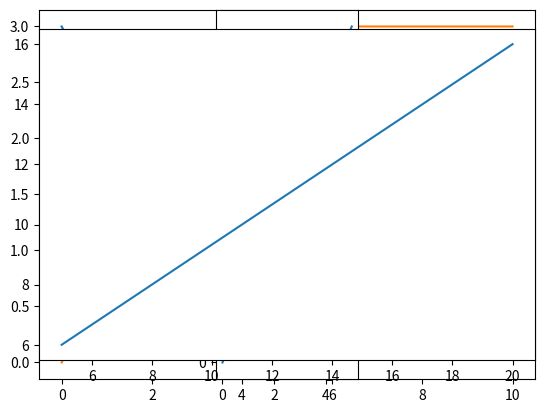

The script that saved this image:
#!/usr/bin/env python
# coding: utf-8

# In[4]:


import matplotlib.pyplot as plt
get_ipython().run_line_magic('matplotlib', 'inline')


# In[5]:


x=[4,0]
y=[0,3]
plt.plot(x,y)                   #verilen iki noktadan geçen doğruyu çizer


# In[6]:


get_ipython().run_line_magic('matplotlib', 'inline')
x=[0,4,10]
y=[0,3,3]
plt.xlim=(-10,25)
plt.ylim=(-20,25)
plt.plot(x,y)


# In[7]:


def my_draw_a_vector_from_origin(v):            #orijinden başlayan ve verilen noktadan geçen vektörü çizdiren fonksiyon
    
    plt.axes().set_aspect('equal')
    x=[0,v[0]]
    y=[0,v[1]]
    plt.xlim=(-10,15)
    plt.ylim=(-10,15)
    plt.plot(x,y)
my_draw_a_vector_from_origin([5,13])


# In[8]:


def my_draw_a_vector_from_v_to_w(v,w):   #parametre olarak verilen iki noktanın birinden diğerine giden vektörü çizen fonksiyon 
    
    plt.axes().set_aspect('equal')
    x=[v[0],w[0]]
    y=[v[1],w[1]]
    plt.xlim=(-10,15)
    plt.ylim=(-10,15)
    plt.plot(x,y)
my_draw_a_vector_from_v_to_w([5,6],[20,16])


# In[10]:


def my_scalar_product(a,b):
    
    return (a[0]*b[0]+a[1]*b[1])
v=[3,4]
w=[4,7]
my_scalar_product(v,w)


# In[11]:


def distance(v,w):
    return [(((v[0]-w[0])**2)+((v[1]-w[1])**2))**.5]
def my_vector_add(v,w):
    return [v[0]+w[0],v[1]+w[1]]
def my_vector_sub(v,w):
    return [v[0]-w[0],v[1]-w[1]]
def my_vector_mult_with_scalar(c,v):
    return [c*v[0],c*v[1]]


# In[12]:


a=[3,0]
b=[0,4]
print("Vekrötlerin toplamı: ", my_vector_add(a,b))
print("Vektörlerin farkı: ", my_vector_sub(a,b))
print("Vektörün skaler sayıyla çarpımı: ", my_vector_mult_with_scalar(5,b))
print("Vektörler arası mesafe: ", distance(a,b))


# In[ ]:




